Image classification data set "dataset" (mohamedalimuse32-spec/GRADUATION_PROJECT1 on GitHub). Class labels (4): glioma, meningioma, no tumor, pituitary tumor.

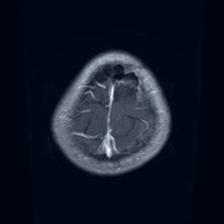
Label: glioma

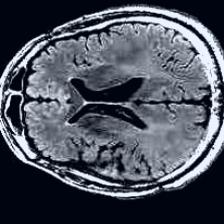
Label: no tumor

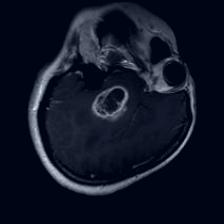
Label: glioma

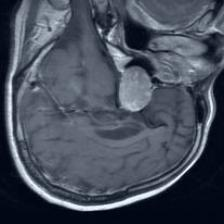
Label: pituitary tumor

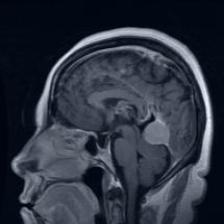
Label: meningioma

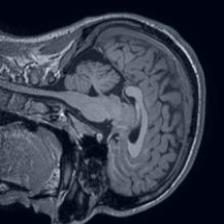
Label: no tumor
